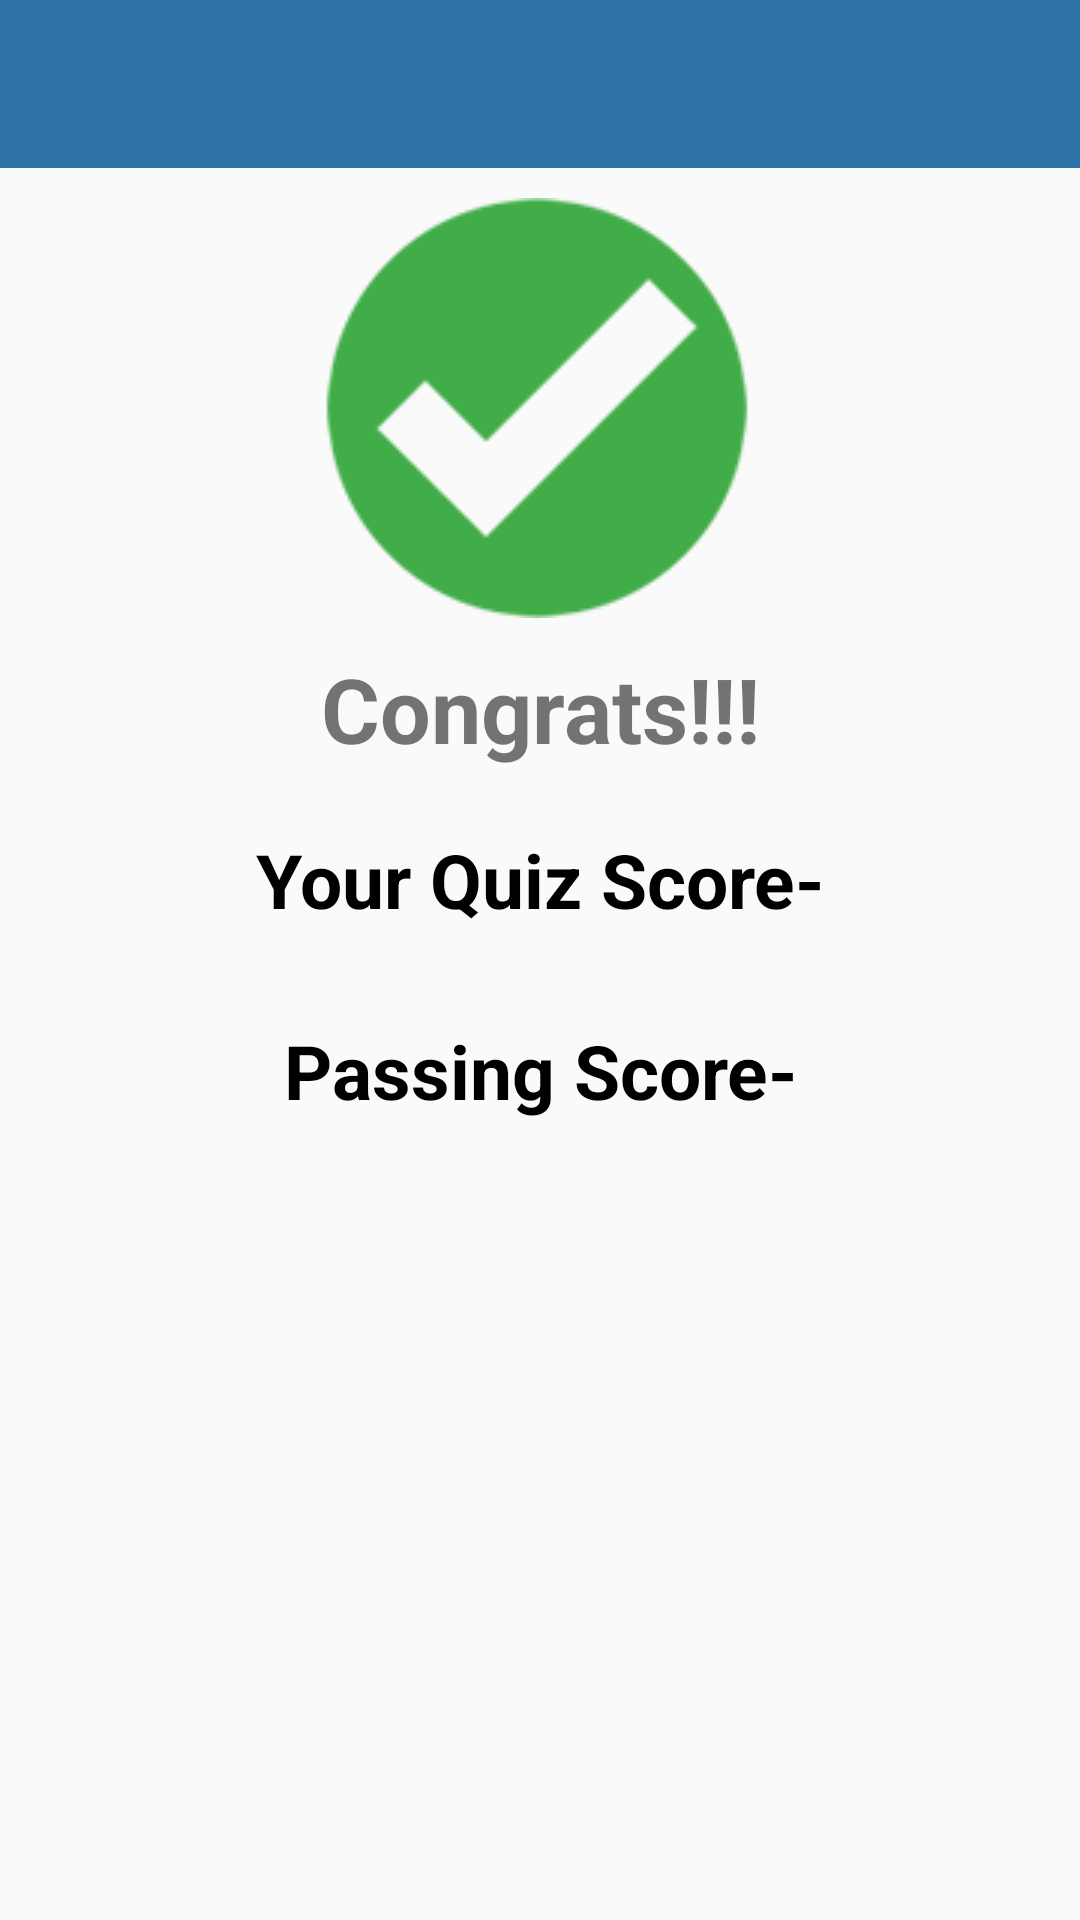

Write the Android layout XML for this screen, with the resource values it uses.
<!-- AndroidManifest.xml: application theme AppTheme -->
<!-- res/layout/activity_quiz_result.xml -->
<?xml version="1.0" encoding="utf-8"?>

<LinearLayout xmlns:android="http://schemas.android.com/apk/res/android"
    xmlns:app="http://schemas.android.com/apk/res-auto"
    xmlns:tools="http://schemas.android.com/tools"
    android:layout_width="match_parent"
    android:layout_height="match_parent"
    android:orientation="vertical"
    tools:context="com.unesco.smla.QuizResult">

    <include
        android:id="@+id/qR_bar"
        layout="@layout/app_bar" />

    <ImageView
        android:id="@+id/passImage"
        android:layout_marginTop="10dp"
        android:layout_width="match_parent"
        android:layout_height="wrap_content"
        app:srcCompat="@drawable/correct" />

    <ScrollView
        android:layout_width="match_parent"
        android:layout_height="wrap_content">

        <LinearLayout
            android:layout_width="match_parent"
            android:layout_height="match_parent"
            android:orientation="vertical">

    <TextView
        android:id="@+id/passText"
        android:layout_width="match_parent"
        android:layout_height="wrap_content"
        android:layout_marginTop="10dp"
        android:text="Congrats!!!"
        android:textSize="30sp"
        android:textStyle="bold"
        android:layout_marginLeft="10dp"
        android:layout_marginRight="10dp"
        android:textAlignment="center"
        android:layout_marginBottom="20dp"/>

        <TextView
            android:id="@+id/yourScore"
            android:layout_width="match_parent"
            android:layout_height="wrap_content"
            android:layout_marginLeft="10dp"
            android:layout_marginRight="10dp"
            android:text="@string/yourScore"
            android:textAlignment="center"
            android:textSize="25sp"
            android:textColor="@color/black"
            android:textStyle="bold"
            android:layout_marginBottom="30dp"/>

        <TextView
            android:id="@+id/passingScore"
            android:layout_width="match_parent"
            android:layout_height="wrap_content"
            android:layout_marginLeft="10dp"
            android:layout_marginRight="10dp"
            android:text="@string/passingScore"
            android:textAlignment="center"
            android:textSize="25sp"
            android:textColor="@color/black"
            android:textStyle="bold"
            android:layout_marginBottom="20dp"/>

    <LinearLayout
        android:id="@+id/ques_layout"
        android:layout_width="match_parent"
        android:layout_height="wrap_content"
        android:orientation="vertical"
        android:padding="10dp"
        android:layout_marginBottom="10dp">

    </LinearLayout>

        </LinearLayout>



    </ScrollView>



</LinearLayout>
<!-- res/layout/app_bar.xml (included above) -->
<?xml version="1.0" encoding="utf-8"?>

<android.support.v7.widget.Toolbar xmlns:android="http://schemas.android.com/apk/res/android"
    xmlns:app="http://schemas.android.com/apk/res-auto"
    android:layout_width="match_parent"
    android:layout_height="wrap_content"
    android:background="@color/colorPrimary"
    android:theme="@style/AppTheme.AppBarOverlay"
    app:popupTheme="@style/AppTheme.PopupOverlay"
    />
<!-- resources referenced by this layout -->
<resources>
  <color name="black">#000</color>
  <color name="colorPrimary">#2E74A9</color>
  <!-- drawable correct: png bitmap (drawable, 5621 bytes) -->
  <string name="passingScore">Passing Score- </string>
  <string name="yourScore">Your Quiz Score- </string>
  <style name="AppTheme.AppBarOverlay" parent="ThemeOverlay.AppCompat.Dark.ActionBar" />
  <style name="AppTheme.PopupOverlay" parent="ThemeOverlay.AppCompat.Light" />
  <style name="AppTheme" parent="Theme.AppCompat.Light.DarkActionBar">
          
          <item name="colorPrimary">@color/colorPrimary</item>
          <item name="colorPrimaryDark">@color/colorPrimaryDark</item>
          <item name="colorAccent">@color/colorAccent</item>
          <item name="windowNoTitle">true</item>
          <item name="windowActionBar">false</item>
      </style>
  <color name="colorPrimaryDark">#005696</color>
  <color name="colorAccent">#434A54</color>
</resources>
